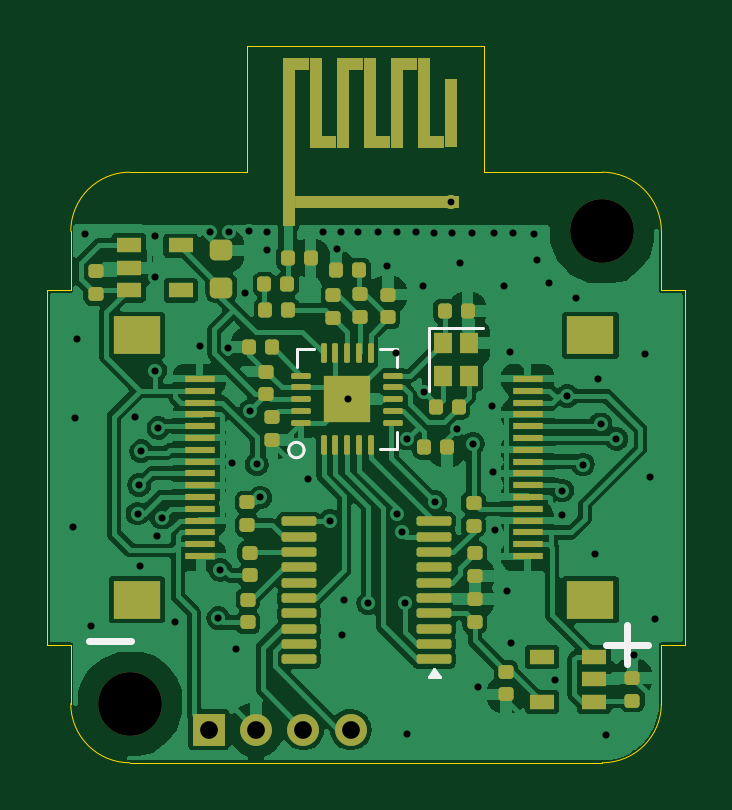
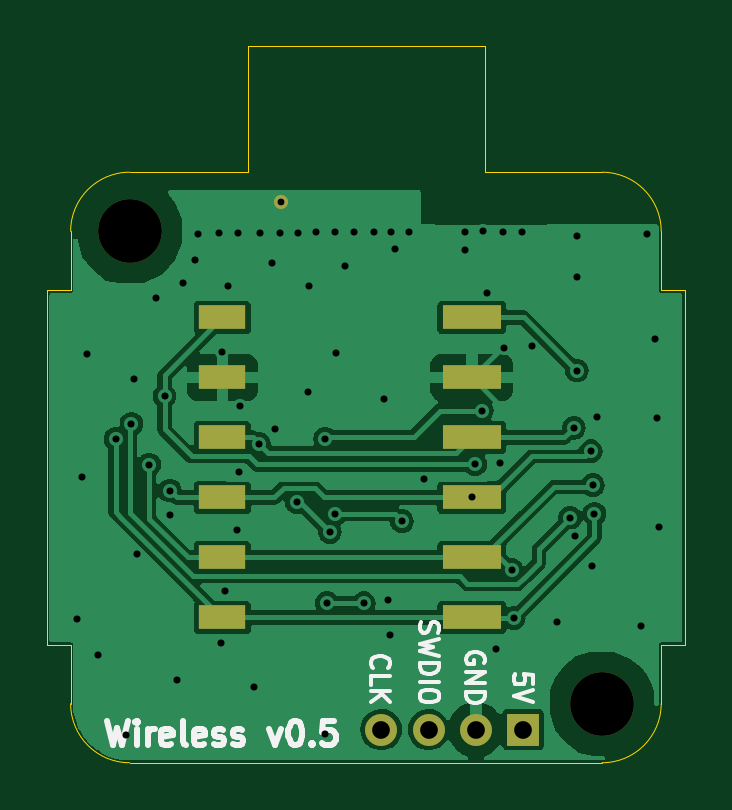
Circuit board: 11 layer files. Board 27.0 x 30.3 mm.
- bottom_copper: Wireless-B_Cu.gbl (52408 bytes)
- bottom_mask: Wireless-B_Mask.gbs (1179 bytes)
- paste: Wireless-B_Paste.gbp (829 bytes)
- bottom_silk: Wireless-B_Silkscreen.gbo (11780 bytes)
- outline: Wireless-Edge_Cuts.gm1 (1605 bytes)
- top_copper: Wireless-F_Cu.gtl (122420 bytes)
- top_mask: Wireless-F_Mask.gts (6698 bytes)
- paste: Wireless-F_Paste.gtp (6074 bytes)
- top_silk: Wireless-F_Silkscreen.gto (1607 bytes)
- drill: Wireless-NPTH.drl (362 bytes)
- drill: Wireless-PTH.drl (1919 bytes)

=== bottom_copper: Wireless-B_Cu.gbl (52408 bytes, source omitted) ===
=== bottom_mask: Wireless-B_Mask.gbs ===
%TF.GenerationSoftware,KiCad,Pcbnew,8.0.7*%
%TF.CreationDate,2025-01-15T18:16:12+00:00*%
%TF.ProjectId,Wireless,57697265-6c65-4737-932e-6b696361645f,rev?*%
%TF.SameCoordinates,Original*%
%TF.FileFunction,Soldermask,Bot*%
%TF.FilePolarity,Negative*%
%FSLAX46Y46*%
G04 Gerber Fmt 4.6, Leading zero omitted, Abs format (unit mm)*
G04 Created by KiCad (PCBNEW 8.0.7) date 2025-01-15 18:16:12*
%MOMM*%
%LPD*%
G01*
G04 APERTURE LIST*
%ADD10C,0.600000*%
%ADD11R,1.350000X1.350000*%
%ADD12O,1.350000X1.350000*%
%ADD13C,2.700000*%
%ADD14R,2.500000X1.000000*%
%ADD15R,2.000000X1.000000*%
G04 APERTURE END LIST*
D10*
%TO.C,AE1*%
X16115000Y-1275000D03*
%TD*%
D11*
%TO.C,J4*%
X5850000Y-23600000D03*
D12*
X7850000Y-23600000D03*
X9850000Y-23600000D03*
X11850000Y-23600000D03*
%TD*%
D13*
%TO.C,H2*%
X22500000Y-2500000D03*
%TD*%
%TO.C,H1*%
X2500000Y-22500000D03*
%TD*%
D14*
%TO.C,J1*%
X8025000Y-6150000D03*
X8025000Y-8690000D03*
X8025000Y-11230000D03*
X8025000Y-13770000D03*
X8025000Y-16310000D03*
X8025000Y-18850000D03*
%TD*%
D15*
%TO.C,J2*%
X18575000Y-18850000D03*
X18575000Y-16310000D03*
X18575000Y-13770000D03*
X18575000Y-11230000D03*
X18575000Y-8690000D03*
X18575000Y-6150000D03*
%TD*%
M02*

=== paste: Wireless-B_Paste.gbp ===
%TF.GenerationSoftware,KiCad,Pcbnew,8.0.7*%
%TF.CreationDate,2025-01-15T18:16:12+00:00*%
%TF.ProjectId,Wireless,57697265-6c65-4737-932e-6b696361645f,rev?*%
%TF.SameCoordinates,Original*%
%TF.FileFunction,Paste,Bot*%
%TF.FilePolarity,Positive*%
%FSLAX46Y46*%
G04 Gerber Fmt 4.6, Leading zero omitted, Abs format (unit mm)*
G04 Created by KiCad (PCBNEW 8.0.7) date 2025-01-15 18:16:12*
%MOMM*%
%LPD*%
G01*
G04 APERTURE LIST*
%ADD10R,2.500000X1.000000*%
%ADD11R,2.000000X1.000000*%
G04 APERTURE END LIST*
D10*
%TO.C,J1*%
X8025000Y-6150000D03*
X8025000Y-8690000D03*
X8025000Y-11230000D03*
X8025000Y-13770000D03*
X8025000Y-16310000D03*
X8025000Y-18850000D03*
%TD*%
D11*
%TO.C,J2*%
X18575000Y-18850000D03*
X18575000Y-16310000D03*
X18575000Y-13770000D03*
X18575000Y-11230000D03*
X18575000Y-8690000D03*
X18575000Y-6150000D03*
%TD*%
M02*

=== bottom_silk: Wireless-B_Silkscreen.gbo (11780 bytes, source omitted) ===
=== outline: Wireless-Edge_Cuts.gm1 ===
%TF.GenerationSoftware,KiCad,Pcbnew,8.0.7*%
%TF.CreationDate,2025-01-15T18:16:12+00:00*%
%TF.ProjectId,Wireless,57697265-6c65-4737-932e-6b696361645f,rev?*%
%TF.SameCoordinates,Original*%
%TF.FileFunction,Profile,NP*%
%FSLAX46Y46*%
G04 Gerber Fmt 4.6, Leading zero omitted, Abs format (unit mm)*
G04 Created by KiCad (PCBNEW 8.0.7) date 2025-01-15 18:16:12*
%MOMM*%
%LPD*%
G01*
G04 APERTURE LIST*
%TA.AperFunction,Profile*%
%ADD10C,0.050000*%
%TD*%
%ADD11C,0.300000*%
%ADD12C,0.350000*%
G04 APERTURE END LIST*
D10*
X0Y-2500000D02*
G75*
G02*
X2500000Y0I2500000J0D01*
G01*
X2500000Y0D02*
X7475000Y0D01*
X0Y-2500000D02*
X0Y-5000000D01*
X-1000000Y-5000000D02*
X-1000000Y-20000000D01*
X25000000Y-20000000D02*
X26000000Y-20000000D01*
X25000000Y-22500000D02*
X25000000Y-20000000D01*
X26000000Y-5000000D02*
X25000000Y-5000000D01*
X17475000Y0D02*
X22500000Y0D01*
X7475000Y5325000D02*
X17475000Y5325000D01*
X26000000Y-20000000D02*
X26000000Y-5000000D01*
X-1000000Y-20000000D02*
X0Y-20000000D01*
X22500000Y0D02*
G75*
G02*
X25000000Y-2500000I0J-2500000D01*
G01*
X25000000Y-22500000D02*
G75*
G02*
X22500000Y-25000000I-2500000J0D01*
G01*
X22500000Y-25000000D02*
X2500000Y-25000000D01*
X0Y-5000000D02*
X-1000000Y-5000000D01*
X17475000Y5325000D02*
X17475000Y0D01*
X2500000Y-25000000D02*
G75*
G02*
X0Y-22500000I0J2500000D01*
G01*
X25000000Y-5000000D02*
X25000000Y-2500000D01*
X0Y-20000000D02*
X0Y-22500000D01*
X7475000Y0D02*
X7475000Y5325000D01*
D11*
X16115000Y-1275000D03*
D12*
X5850000Y-23600000D03*
X7850000Y-23600000D03*
X9850000Y-23600000D03*
X11850000Y-23600000D03*
X22500000Y-2500000D03*
X2500000Y-22500000D03*
M02*

=== top_copper: Wireless-F_Cu.gtl (122420 bytes, source omitted) ===
=== top_mask: Wireless-F_Mask.gts (6698 bytes, source omitted) ===
=== paste: Wireless-F_Paste.gtp (6074 bytes, source omitted) ===
=== top_silk: Wireless-F_Silkscreen.gto ===
%TF.GenerationSoftware,KiCad,Pcbnew,8.0.7*%
%TF.CreationDate,2025-01-15T18:16:12+00:00*%
%TF.ProjectId,Wireless,57697265-6c65-4737-932e-6b696361645f,rev?*%
%TF.SameCoordinates,Original*%
%TF.FileFunction,Legend,Top*%
%TF.FilePolarity,Positive*%
%FSLAX46Y46*%
G04 Gerber Fmt 4.6, Leading zero omitted, Abs format (unit mm)*
G04 Created by KiCad (PCBNEW 8.0.7) date 2025-01-15 18:16:12*
%MOMM*%
%LPD*%
G01*
G04 APERTURE LIST*
%ADD10C,0.300000*%
%ADD11C,0.120000*%
%ADD12C,0.300000*%
%ADD13C,0.350000*%
G04 APERTURE END LIST*
D10*
X750000Y-19850000D02*
X2550000Y-19850000D01*
X23550000Y-19175000D02*
X23550000Y-20825000D01*
X22650000Y-20000000D02*
X24450000Y-20000000D01*
D11*
%TO.C,Y2*%
X15160000Y-6575000D02*
X15160000Y-9275000D01*
X17460000Y-6575000D02*
X15160000Y-6575000D01*
%TO.C,U4*%
X9590000Y-7502500D02*
X10315000Y-7502500D01*
X9590000Y-8227500D02*
X9590000Y-7502500D01*
X13810000Y-7502500D02*
X13085000Y-7502500D01*
X13810000Y-8227500D02*
X13810000Y-7502500D01*
X13810000Y-10997500D02*
X13810000Y-11722500D01*
X13810000Y-11722500D02*
X13085000Y-11722500D01*
X9875960Y-11762500D02*
G75*
G02*
X9224040Y-11762500I-325960J0D01*
G01*
X9224040Y-11762500D02*
G75*
G02*
X9875960Y-11762500I325960J0D01*
G01*
%TO.C,U3*%
X15630000Y-21350000D02*
X15150000Y-21350000D01*
X15390000Y-21020000D01*
X15630000Y-21350000D01*
G36*
X15630000Y-21350000D02*
G01*
X15150000Y-21350000D01*
X15390000Y-21020000D01*
X15630000Y-21350000D01*
G37*
%TD*%
D12*
X16115000Y-1275000D03*
D13*
X5850000Y-23600000D03*
X7850000Y-23600000D03*
X9850000Y-23600000D03*
X11850000Y-23600000D03*
X22500000Y-2500000D03*
X2500000Y-22500000D03*
M02*

=== drill: Wireless-NPTH.drl ===
M48
; DRILL file {KiCad 8.0.7} date 2025-01-15T18:16:12+0000
; FORMAT={-:-/ absolute / inch / decimal}
; #@! TF.CreationDate,2025-01-15T18:16:12+00:00
; #@! TF.GenerationSoftware,Kicad,Pcbnew,8.0.7
; #@! TF.FileFunction,NonPlated,1,4,NPTH
FMAT,2
INCH
; #@! TA.AperFunction,NonPlated,NPTH,ComponentDrill
T1C0.1063
%
G90
G05
T1
X0.0984Y-0.8858
X0.8858Y-0.0984
M30

=== drill: Wireless-PTH.drl ===
M48
; DRILL file {KiCad 8.0.7} date 2025-01-15T18:16:12+0000
; FORMAT={-:-/ absolute / inch / decimal}
; #@! TF.CreationDate,2025-01-15T18:16:12+00:00
; #@! TF.GenerationSoftware,Kicad,Pcbnew,8.0.7
; #@! TF.FileFunction,Plated,1,4,PTH
FMAT,2
INCH
; #@! TA.AperFunction,Plated,PTH,ViaDrill
T1C0.0118
; #@! TA.AperFunction,Plated,PTH,ComponentDrill
T2C0.0118
; #@! TA.AperFunction,Plated,PTH,ComponentDrill
T3C0.0295
%
G90
G05
T1
X0.0039Y-0.5906
X0.0069Y-0.4094
X0.0098Y-0.2776
X0.0236Y-0.1024
X0.0335Y-0.7569
X0.1073Y-0.4085
X0.1112Y-0.5689
X0.1142Y-0.5217
X0.1161Y-0.6555
X0.1177Y-0.465
X0.1407Y-0.3307
X0.1408Y-0.1751
X0.1411Y-0.1067
X0.1429Y-0.6061
X0.1457Y-0.4262
X0.1516Y-0.5758
X0.1742Y-0.749
X0.2156Y-0.2893
X0.2313Y-0.0994
X0.2461Y-0.7431
X0.2493Y-0.6627
X0.2628Y-0.2923
X0.2638Y-0.0994
X0.2687Y-0.4852
X0.2756Y-0.7943
X0.2904Y-0.2018
X0.2963Y-0.0984
X0.2992Y-0.3976
X0.31Y-0.487
X0.3159Y-0.5421
X0.3268Y-0.0994
X0.3278Y-0.1299
X0.3947Y-0.5106
X0.4203Y-0.0994
X0.4321Y-0.5817
X0.4429Y-0.128
X0.4498Y-0.0994
X0.4518Y-0.7717
X0.4547Y-0.7126
X0.4616Y-0.3784
X0.4793Y-0.0994
X0.4961Y-0.7185
X0.5128Y-0.1004
X0.5276Y-0.1565
X0.5413Y-0.3012
X0.5433Y-0.5696
X0.5443Y-0.1004
X0.552Y-0.5999
X0.5571Y-0.7185
X0.56Y-0.4439
X0.561Y-0.936
X0.5748Y-0.1004
X0.5866Y-0.19
X0.5884Y-0.367
X0.6053Y-0.1014
X0.6075Y-0.55
X0.6358Y-0.1014
X0.6431Y-0.4285
X0.6486Y-0.1516
X0.6693Y-0.1014
X0.6703Y-0.4528
X0.6791Y-0.8583
X0.7018Y-0.3898
X0.7037Y-0.5
X0.7047Y-0.1014
X0.7077Y-0.5955
X0.7224Y-0.189
X0.7264Y-0.6978
X0.7323Y-0.2992
X0.7333Y-0.7844
X0.7372Y-0.1014
X0.7726Y-0.1024
X0.7776Y-0.1467
X0.7972Y-0.1841
X0.8071Y-0.8455
X0.8189Y-0.5305
X0.8189Y-0.5719
X0.8278Y-0.373
X0.8415Y-0.2096
X0.8533Y-0.4872
X0.8738Y-0.6356
X0.8789Y-0.3445
X0.8829Y-0.4193
X0.8917Y-0.938
X0.9094Y-0.4445
X0.939Y-0.8051
X0.9567Y-0.3031
X0.9646Y-0.5079
X0.9734Y-0.7441
T2
X0.6344Y-0.0502
T3
X0.2303Y-0.9291
X0.3091Y-0.9291
X0.3878Y-0.9291
X0.4665Y-0.9291
M30
